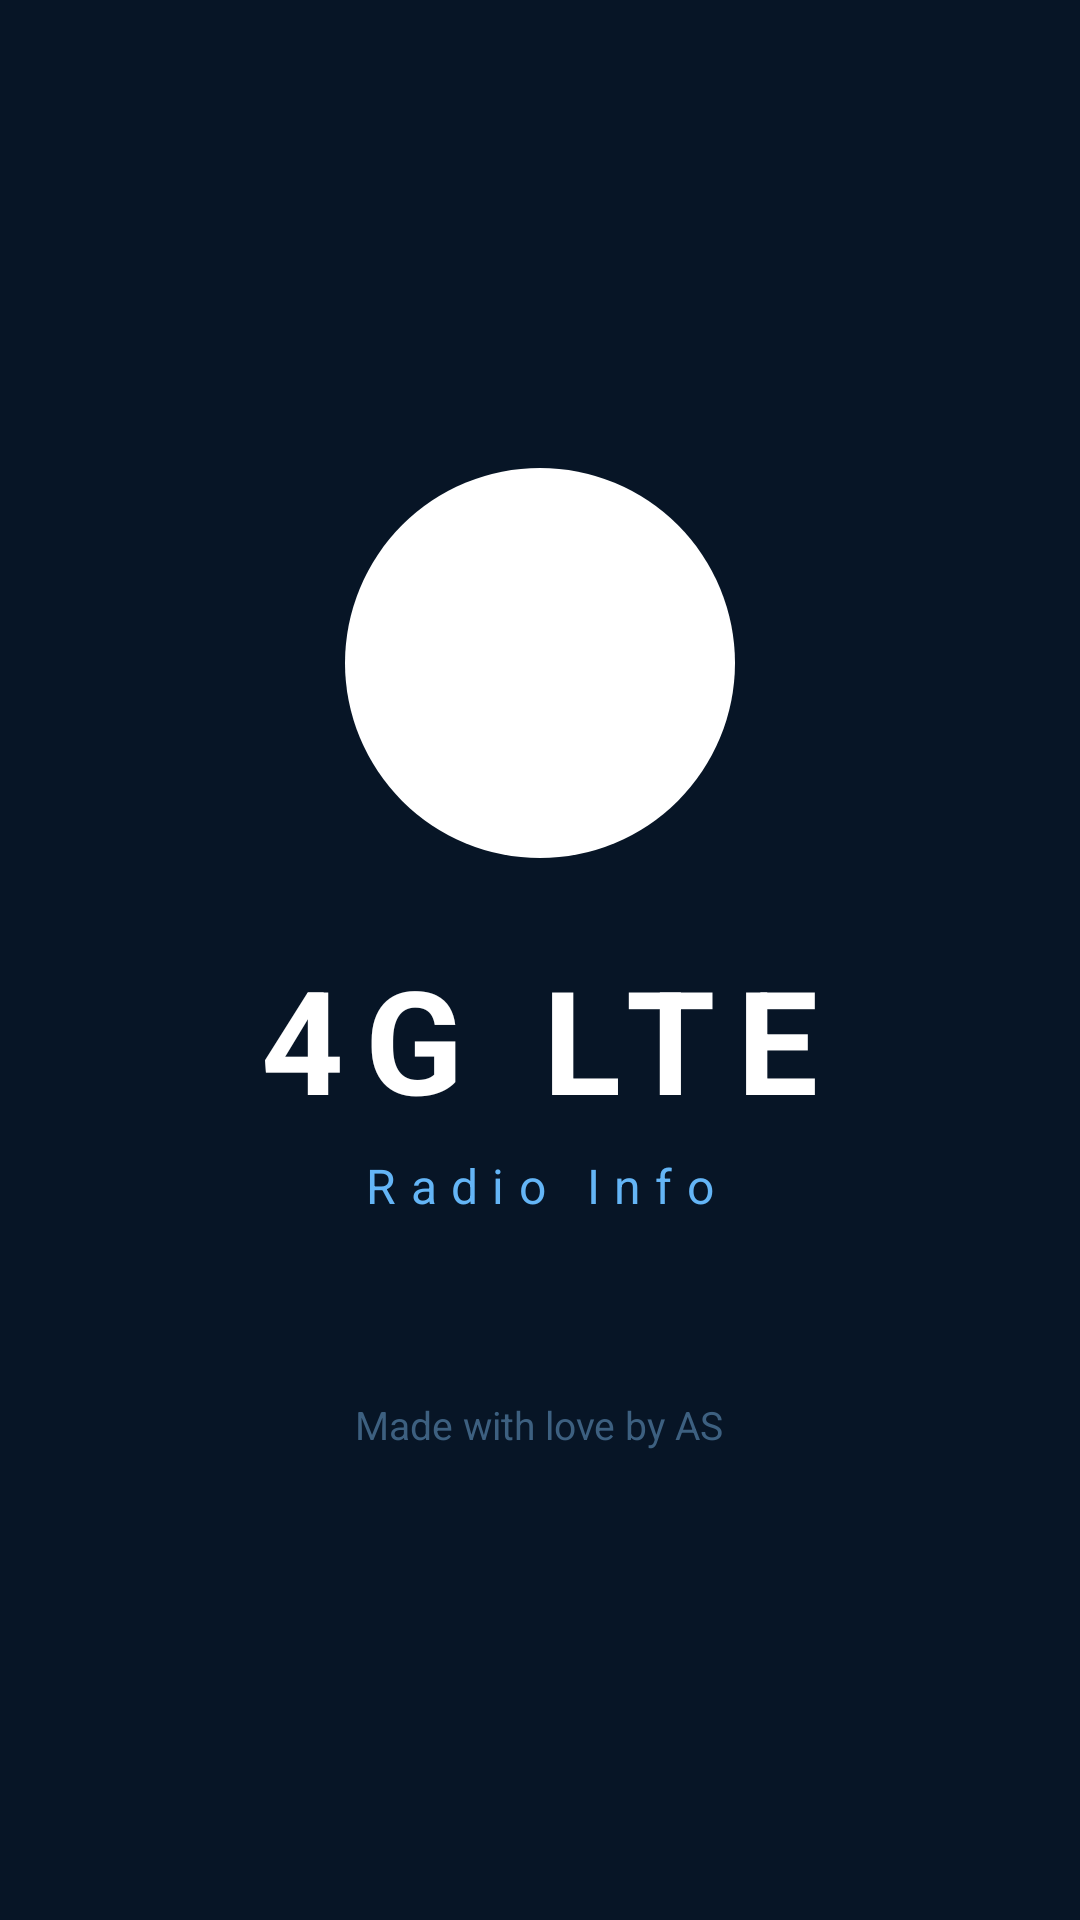

Here is an Android app screen rendered from its layout file. Give the layout XML and the strings, colors and styles it references.
<!-- AndroidManifest.xml: activity theme Theme.LTEInfo.Splash -->
<!-- res/layout/activity_splash.xml -->
<?xml version="1.0" encoding="utf-8"?>
<LinearLayout xmlns:android="http://schemas.android.com/apk/res/android"
    android:layout_width="match_parent"
    android:layout_height="match_parent"
    android:orientation="vertical"
    android:gravity="center"
    android:background="@color/splash_bg"
    android:padding="40dp">

    
    <FrameLayout
        android:layout_width="130dp"
        android:layout_height="130dp"
        android:layout_marginBottom="28dp">

        
        <View
            android:layout_width="130dp"
            android:layout_height="130dp"
            android:background="@drawable/icon_circle" />

        
        <ImageView
            android:id="@+id/splashLogo"
            android:layout_width="90dp"
            android:layout_height="90dp"
            android:layout_gravity="center"
            android:src="@drawable/ic_launcher"
            android:contentDescription="4G LTE Icon"
            android:scaleType="fitCenter" />
    </FrameLayout>

    
    <TextView
        android:id="@+id/splashAppName"
        android:layout_width="wrap_content"
        android:layout_height="wrap_content"
        android:text="4G LTE"
        android:textSize="48sp"
        android:textStyle="bold"
        android:textColor="@color/white"
        android:letterSpacing="0.15"
        android:layout_marginBottom="6dp" />

    
    <TextView
        android:layout_width="wrap_content"
        android:layout_height="wrap_content"
        android:text="Radio Info"
        android:textSize="16sp"
        android:textColor="@color/accent_blue_light"
        android:letterSpacing="0.3"
        android:layout_marginBottom="60dp" />

    
    <TextView
        android:id="@+id/splashTagline"
        android:layout_width="wrap_content"
        android:layout_height="wrap_content"
        android:text="Made with love by AS"
        android:textSize="13sp"
        android:textColor="@color/text_muted" />

</LinearLayout>
<!-- resources referenced by this layout -->
<resources>
  <color name="accent_blue_light">#64B5F6</color>
  <color name="splash_bg">#071526</color>
  <color name="text_muted">#3D6080</color>
  <color name="white">#FFFFFF</color>
  <!-- drawable ic_launcher: png bitmap (mipmap-hdpi, 239869 bytes) -->
  <!-- drawable icon_circle (drawable) -->
  <?xml version="1.0" encoding="utf-8"?>
  <shape xmlns:android="http://schemas.android.com/apk/res/android"
      android:shape="oval">
      <solid android:color="@color/icon_circle_bg" />
      <padding
          android:left="10dp"
          android:top="10dp"
          android:right="10dp"
          android:bottom="10dp" />
  </shape>
  <style name="Theme.LTEInfo.Splash" parent="Theme.LTEInfo">
          <item name="android:windowBackground">@color/splash_bg</item>
          <item name="android:statusBarColor">@color/splash_bg</item>
      </style>
  <color name="icon_circle_bg">#FFFFFF</color>
  <style name="Theme.LTEInfo" parent="Theme.MaterialComponents.DayNight.NoActionBar">
          <item name="colorPrimary">@color/accent_blue</item>
          <item name="colorPrimaryVariant">@color/splash_bg</item>
          <item name="colorOnPrimary">@color/white</item>
          <item name="android:windowBackground">@color/bg_dark</item>
          <item name="android:statusBarColor">@color/splash_bg</item>
          <item name="android:navigationBarColor">@color/splash_bg</item>
      </style>
  <color name="accent_blue">#1E88E5</color>
  <color name="bg_dark">#071526</color>
</resources>
